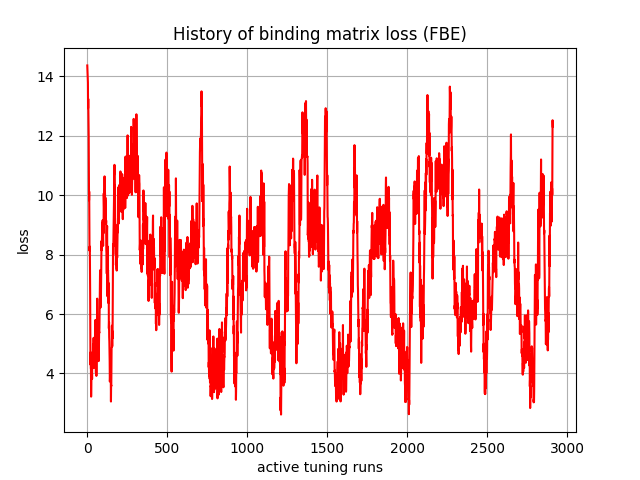

Values plotted in this chart, from the file beside it:
, 0
0, 14.37
1, 14.21
2, 14.05
3, 13.91
4, 13.79
5, 12.93
6, 13.24
7, 12.64
8, 12.36
9, 11.92
10, 11.12
11, 9.83
12, 10.12
13, 8.951
14, 8.135
15, 8.275
16, 8.264
17, 7.643
18, 6.716
19, 5.732
20, 4.296
21, 4.711
22, 4.173
23, 4.147
24, 3.218
25, 3.744
26, 4.018
27, 3.827
28, 4.571
29, 4.197
30, 3.813
31, 4.417
32, 4.167
33, 4.434
34, 4.414
35, 4.188
36, 4.976
37, 4.235
38, 4.69
39, 5.161
40, 5.199
41, 4.826
42, 4.818
43, 4.241
44, 4.894
45, 5.146
46, 4.19
47, 5.186
48, 4.676
49, 5.15
50, 5.472
51, 5.8
52, 5.258
53, 5.43
54, 4.022
55, 4.916
56, 4.018
57, 3.916
58, 4.026
59, 4.597
... 2,850 more rows
